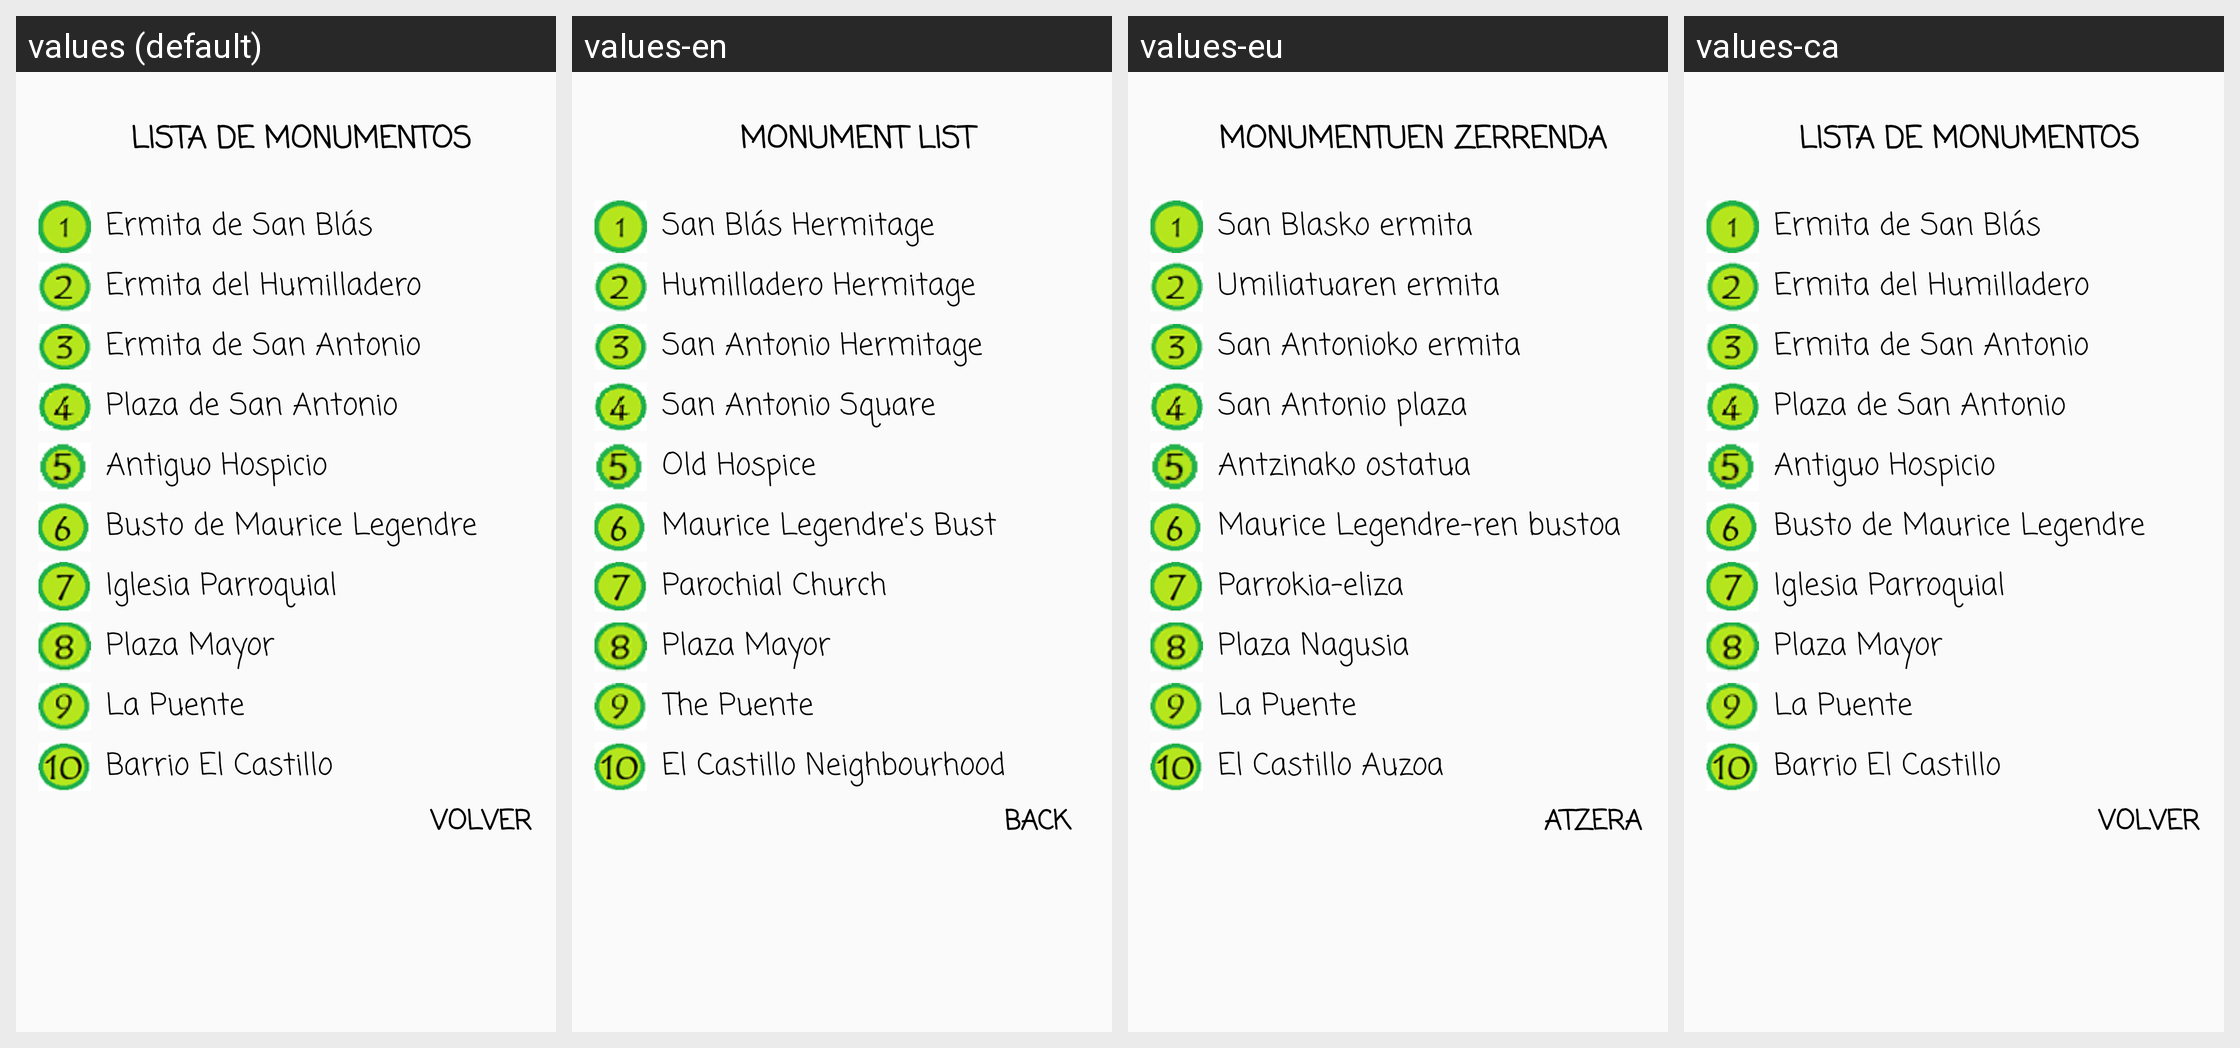

For this localized Android screen grid, give each drawn string resource with its value in every locale shown.
Android screen res/layout/fragment_info_monu.xml rendered under 4 locales, left to right: values (default), values-en, values-eu, values-ca. Device: Nexus 5 (rendered at 1080×1920; each locale shown at half size, 540×960, under a caption strip naming it); theme Theme.AppCompat.Light.NoActionBar.
Other locales in the repository, not shown: values-de, values-fr.
Strings drawn on this screen, with the default value and each locale's value (text and hints the layout hard-codes, and strings that could not be matched under every locale, appear in the picture but are not listed):

lista_de_monumentos
  values: LISTA DE MONUMENTOS
  values-en: MONUMENT LIST
  values-eu: MONUMENTUEN ZERRENDA
  values-ca: LISTA DE MONUMENTOS  [not translated; the default value is used]

ermita_sanblas
  values: Ermita de San Blás
  values-en: San Blás Hermitage
  values-eu: San Blasko ermita
  values-ca: Ermita de San Blás  [not translated; the default value is used]

ermita_humilladero
  values: Ermita del Humilladero
  values-en: Humilladero Hermitage
  values-eu: Umiliatuaren ermita
  values-ca: Ermita del Humilladero  [not translated; the default value is used]

ermita_sanantonio
  values: Ermita de San Antonio
  values-en: San Antonio Hermitage
  values-eu: San Antonioko ermita
  values-ca: Ermita de San Antonio  [not translated; the default value is used]

plaza_sanantonio
  values: Plaza de San Antonio
  values-en: San Antonio Square
  values-eu: San Antonio plaza
  values-ca: Plaza de San Antonio  [not translated; the default value is used]

antiguo_hospicio
  values: Antiguo Hospicio
  values-en: Old Hospice
  values-eu: Antzinako ostatua
  values-ca: Antiguo Hospicio  [not translated; the default value is used]

busto_legendre
  values: Busto de Maurice Legendre
  values-en: Maurice Legendre's Bust
  values-eu: Maurice Legendre-ren bustoa
  values-ca: Busto de Maurice Legendre  [not translated; the default value is used]

iglesia_parroquial
  values: Iglesia Parroquial
  values-en: Parochial Church
  values-eu: Parrokia-eliza
  values-ca: Iglesia Parroquial  [not translated; the default value is used]

plaza_mayor
  values: Plaza Mayor
  values-en: Plaza Mayor
  values-eu: Plaza Nagusia
  values-ca: Plaza Mayor  [not translated; the default value is used]

la_puente
  values: La Puente
  values-en: The Puente
  values-eu: La Puente
  values-ca: La Puente  [not translated; the default value is used]

barrio_el_castillo
  values: Barrio El Castillo
  values-en: El Castillo Neighbourhood
  values-eu: El Castillo Auzoa
  values-ca: Barrio El Castillo  [not translated; the default value is used]

volver
  values: Volver
  values-en: Back
  values-eu: Atzera
  values-ca: Volver
